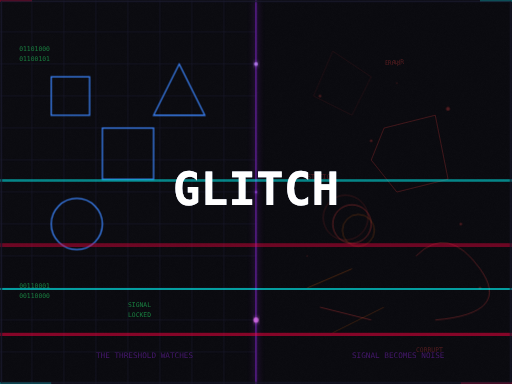
t = 0.00 s
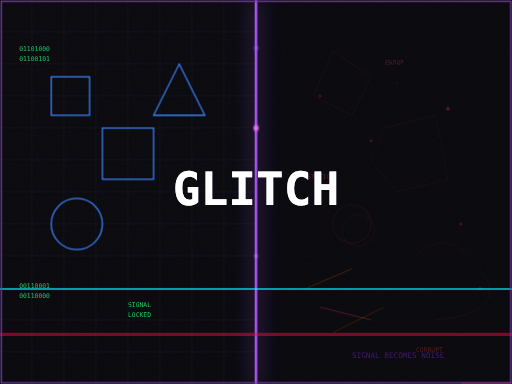
t = 1.50 s
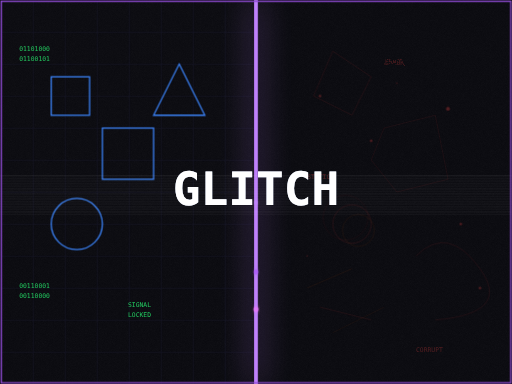
t = 2.92 s
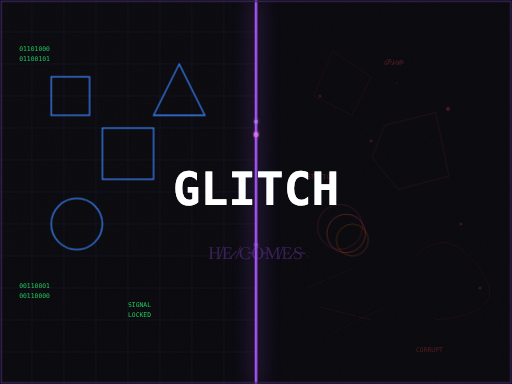
t = 4.45 s
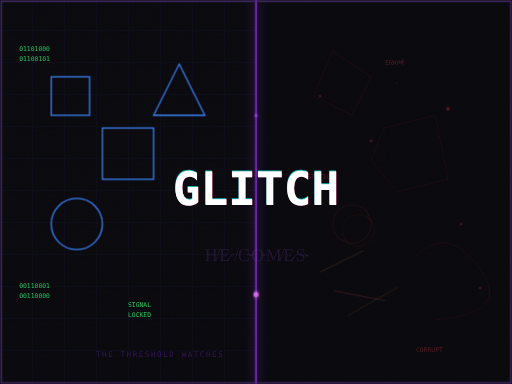
t = 5.80 s
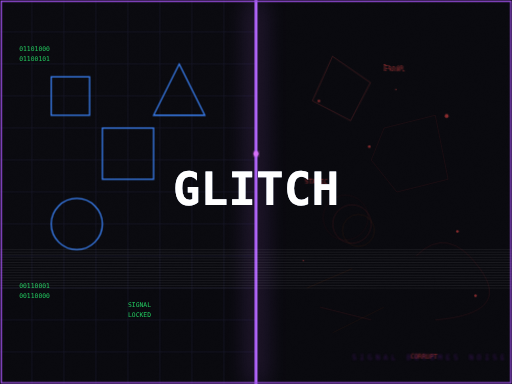
t = 7.30 s

The animated SVG that drew these frames (rendered in a browser with its animation timeline set to each time). Animation: 7 SMIL elements (animate=7), 11 CSS @keyframes rules; one cycle of 8.80 s, repeats indefinitely.

<svg xmlns="http://www.w3.org/2000/svg" viewBox="0 0 800 600" width="800" height="600">
  <defs>
    <style>
      /* Base styles */
      .background { fill: #0a0a0f; }

      /* Scan lines */
      @keyframes scanMove {
        0% { transform: translateY(-600px); }
        100% { transform: translateY(600px); }
      }

      .scanlines {
        animation: scanMove 4s linear infinite;
      }

      /* Threshold pulse */
      @keyframes thresholdPulse {
        0%, 100% {
          stroke: #6b21a8;
          stroke-width: 2;
          filter: drop-shadow(0 0 5px #6b21a8);
        }
        25% {
          stroke: #a855f7;
          stroke-width: 4;
          filter: drop-shadow(0 0 15px #a855f7);
        }
        50% {
          stroke: #c084fc;
          stroke-width: 6;
          filter: drop-shadow(0 0 25px #c084fc);
        }
        75% {
          stroke: #a855f7;
          stroke-width: 4;
          filter: drop-shadow(0 0 15px #a855f7);
        }
      }

      .threshold {
        animation: thresholdPulse 2s ease-in-out infinite;
      }

      /* Signal side - ordered geometry glitch */
      @keyframes signalGlitch {
        0%, 90%, 100% {
          transform: translate(0, 0);
          opacity: 1;
        }
        92% {
          transform: translate(-5px, 2px);
          opacity: 0.8;
        }
        94% {
          transform: translate(3px, -3px);
          opacity: 0.6;
        }
        96% {
          transform: translate(-2px, 4px);
          opacity: 0.9;
        }
        98% {
          transform: translate(4px, -1px);
          opacity: 0.7;
        }
      }

      .signal-shape {
        animation: signalGlitch 3s ease-in-out infinite;
      }

      .signal-shape:nth-child(2) { animation-delay: 0.5s; }
      .signal-shape:nth-child(3) { animation-delay: 1s; }
      .signal-shape:nth-child(4) { animation-delay: 1.5s; }

      /* Noise side - chaos resolving */
      @keyframes noiseResolve {
        0%, 80%, 100% {
          opacity: 0.3;
          transform: translate(0, 0) rotate(0deg);
        }
        85% {
          opacity: 0.8;
          transform: translate(2px, -2px) rotate(2deg);
        }
        90% {
          opacity: 1;
          transform: translate(0, 0) rotate(0deg);
        }
        95% {
          opacity: 0.6;
          transform: translate(-3px, 1px) rotate(-3deg);
        }
      }

      .noise-shape {
        animation: noiseResolve 4s ease-in-out infinite;
      }

      /* RGB Split for GLITCH text */
      @keyframes rgbSplitRed {
        0%, 85%, 100% { transform: translate(0, 0); }
        87% { transform: translate(-4px, 1px); }
        89% { transform: translate(3px, -2px); }
        91% { transform: translate(-2px, 3px); }
        93% { transform: translate(5px, -1px); }
        95% { transform: translate(-3px, 2px); }
        97% { transform: translate(2px, -3px); }
      }

      @keyframes rgbSplitCyan {
        0%, 85%, 100% { transform: translate(0, 0); }
        87% { transform: translate(4px, -1px); }
        89% { transform: translate(-3px, 2px); }
        91% { transform: translate(2px, -3px); }
        93% { transform: translate(-5px, 1px); }
        95% { transform: translate(3px, -2px); }
        97% { transform: translate(-2px, 3px); }
      }

      @keyframes mainTextGlitch {
        0%, 80%, 100% {
          transform: translate(0, 0);
          clip-path: inset(0 0 0 0);
        }
        82% {
          transform: translate(-3px, 0);
          clip-path: inset(10% 0 30% 0);
        }
        84% {
          transform: translate(5px, 0);
          clip-path: inset(50% 0 10% 0);
        }
        86% {
          transform: translate(-2px, 0);
          clip-path: inset(20% 0 60% 0);
        }
        88% {
          transform: translate(4px, 0);
          clip-path: inset(70% 0 5% 0);
        }
        90% {
          transform: translate(0, 0);
          clip-path: inset(0 0 0 0);
        }
      }

      .glitch-text-red {
        fill: #ff0040;
        opacity: 0.7;
        animation: rgbSplitRed 2s ease-in-out infinite;
        mix-blend-mode: screen;
      }

      .glitch-text-cyan {
        fill: #00ffff;
        opacity: 0.7;
        animation: rgbSplitCyan 2s ease-in-out infinite;
        mix-blend-mode: screen;
      }

      .glitch-text-main {
        fill: #ffffff;
        animation: mainTextGlitch 2s ease-in-out infinite;
      }

      /* Zalgo text appearance */
      @keyframes zalgoAppear {
        0%, 70%, 100% {
          opacity: 0;
          transform: translateY(10px);
        }
        75% {
          opacity: 0.3;
          transform: translateY(5px);
        }
        80% {
          opacity: 0.8;
          transform: translateY(-2px);
        }
        85% {
          opacity: 1;
          transform: translateY(0);
        }
        90% {
          opacity: 0.6;
          transform: translateY(3px);
        }
        95% {
          opacity: 0.2;
          transform: translateY(8px);
        }
      }

      @keyframes zalgoDistort {
        0%, 100% {
          letter-spacing: 2px;
          filter: blur(0px);
        }
        25% {
          letter-spacing: 4px;
          filter: blur(1px);
        }
        50% {
          letter-spacing: 1px;
          filter: blur(0.5px);
        }
        75% {
          letter-spacing: 5px;
          filter: blur(1.5px);
        }
      }

      .zalgo-text {
        animation: zalgoAppear 6s ease-in-out infinite, zalgoDistort 3s ease-in-out infinite;
      }

      /* Static noise flicker */
      @keyframes staticFlicker {
        0%, 100% { opacity: 0.02; }
        10% { opacity: 0.05; }
        20% { opacity: 0.01; }
        30% { opacity: 0.04; }
        40% { opacity: 0.02; }
        50% { opacity: 0.06; }
        60% { opacity: 0.01; }
        70% { opacity: 0.03; }
        80% { opacity: 0.05; }
        90% { opacity: 0.02; }
      }

      .static-noise {
        animation: staticFlicker 0.5s linear infinite;
      }

      /* Glitch bar effects */
      @keyframes glitchBar {
        0%, 95%, 100% {
          transform: scaleX(0);
          opacity: 0;
        }
        96% {
          transform: scaleX(1);
          opacity: 0.8;
        }
        97% {
          transform: scaleX(0.3);
          opacity: 0.4;
        }
        98% {
          transform: scaleX(0.8);
          opacity: 0.6;
        }
        99% {
          transform: scaleX(0.1);
          opacity: 0.2;
        }
      }

      .glitch-bar {
        animation: glitchBar 4s ease-in-out infinite;
        transform-origin: left center;
      }

      .glitch-bar:nth-child(1) { animation-delay: 0s; }
      .glitch-bar:nth-child(2) { animation-delay: 0.7s; }
      .glitch-bar:nth-child(3) { animation-delay: 1.4s; }
      .glitch-bar:nth-child(4) { animation-delay: 2.1s; }
      .glitch-bar:nth-child(5) { animation-delay: 2.8s; }
    </style>

    <!-- Noise pattern filter -->
    <filter id="noise" x="0%" y="0%" width="100%" height="100%">
      <feTurbulence type="fractalNoise" baseFrequency="0.9" numOctaves="4" result="noise"/>
      <feColorMatrix type="saturate" values="0"/>
    </filter>

    <!-- Glow filter -->
    <filter id="glow">
      <feGaussianBlur stdDeviation="3" result="coloredBlur"/>
      <feMerge>
        <feMergeNode in="coloredBlur"/>
        <feMergeNode in="SourceGraphic"/>
      </feMerge>
    </filter>

    <!-- Distortion filter -->
    <filter id="distort">
      <feTurbulence type="turbulence" baseFrequency="0.05" numOctaves="2" result="turbulence">
        <animate attributeName="baseFrequency" values="0.05;0.08;0.05" dur="2s" repeatCount="indefinite"/>
      </feTurbulence>
      <feDisplacementMap in2="turbulence" in="SourceGraphic" scale="5" xChannelSelector="R" yChannelSelector="G"/>
    </filter>
  </defs>

  <!-- Background -->
  <rect class="background" width="800" height="600"/>

  <!-- Static noise overlay -->
  <rect class="static-noise" width="800" height="600" filter="url(#noise)" opacity="0.03"/>

  <!-- SIGNAL SIDE (Left) - Ordered geometry -->
  <g id="signal-side">
    <!-- Grid pattern -->
    <g class="signal-shape" stroke="#1a1a2e" stroke-width="1" fill="none">
      <line x1="50" y1="0" x2="50" y2="600"/>
      <line x1="100" y1="0" x2="100" y2="600"/>
      <line x1="150" y1="0" x2="150" y2="600"/>
      <line x1="200" y1="0" x2="200" y2="600"/>
      <line x1="250" y1="0" x2="250" y2="600"/>
      <line x1="300" y1="0" x2="300" y2="600"/>
      <line x1="350" y1="0" x2="350" y2="600"/>
      <line x1="0" y1="50" x2="400" y2="50"/>
      <line x1="0" y1="100" x2="400" y2="100"/>
      <line x1="0" y1="150" x2="400" y2="150"/>
      <line x1="0" y1="200" x2="400" y2="200"/>
      <line x1="0" y1="250" x2="400" y2="250"/>
      <line x1="0" y1="300" x2="400" y2="300"/>
      <line x1="0" y1="350" x2="400" y2="350"/>
      <line x1="0" y1="400" x2="400" y2="400"/>
      <line x1="0" y1="450" x2="400" y2="450"/>
      <line x1="0" y1="500" x2="400" y2="500"/>
      <line x1="0" y1="550" x2="400" y2="550"/>
    </g>

    <!-- Ordered shapes -->
    <g class="signal-shape">
      <rect x="80" y="120" width="60" height="60" fill="none" stroke="#3b82f6" stroke-width="2"/>
      <rect x="160" y="200" width="80" height="80" fill="none" stroke="#3b82f6" stroke-width="2"/>
      <circle cx="120" cy="350" r="40" fill="none" stroke="#3b82f6" stroke-width="2"/>
      <polygon points="280,100 320,180 240,180" fill="none" stroke="#3b82f6" stroke-width="2"/>
    </g>

    <!-- Data streams -->
    <g class="signal-shape" fill="#22c55e" font-family="monospace" font-size="10" opacity="0.6">
      <text x="30" y="80">01101000</text>
      <text x="30" y="95">01100101</text>
      <text x="30" y="450">00110001</text>
      <text x="30" y="465">00110000</text>
      <text x="200" y="480">SIGNAL</text>
      <text x="200" y="495">LOCKED</text>
    </g>
  </g>

  <!-- NOISE SIDE (Right) - Chaos -->
  <g id="noise-side">
    <!-- Chaotic shapes -->
    <g class="noise-shape" style="animation-delay: 0s;">
      <polygon points="520,80 580,120 550,180 490,150" fill="none" stroke="#ef4444" stroke-width="1" opacity="0.5"/>
    </g>
    <g class="noise-shape" style="animation-delay: 0.5s;">
      <polygon points="600,200 680,180 700,280 620,300 580,250" fill="none" stroke="#ef4444" stroke-width="1" opacity="0.4"/>
    </g>
    <g class="noise-shape" style="animation-delay: 1s;">
      <circle cx="550" cy="350" r="30" fill="none" stroke="#ef4444" stroke-width="1" opacity="0.6"/>
      <circle cx="560" cy="360" r="25" fill="none" stroke="#f97316" stroke-width="1" opacity="0.4"/>
      <circle cx="540" cy="340" r="35" fill="none" stroke="#ef4444" stroke-width="1" opacity="0.3"/>
    </g>
    <g class="noise-shape" style="animation-delay: 1.5s;">
      <path d="M 650 400 Q 700 350 750 420 T 680 500" fill="none" stroke="#ef4444" stroke-width="1" opacity="0.5"/>
    </g>
    <g class="noise-shape" style="animation-delay: 2s;">
      <line x1="480" y1="450" x2="550" y2="420" stroke="#f97316" stroke-width="1" opacity="0.4"/>
      <line x1="500" y1="480" x2="580" y2="500" stroke="#ef4444" stroke-width="1" opacity="0.5"/>
      <line x1="520" y1="520" x2="600" y2="480" stroke="#f97316" stroke-width="1" opacity="0.3"/>
    </g>

    <!-- Noise text -->
    <g fill="#ef4444" font-family="monospace" font-size="10" opacity="0.4" class="noise-shape">
      <text x="600" y="100" filter="url(#distort)">ERR0R</text>
      <text x="480" y="280">STATIC</text>
      <text x="650" y="550">CORRUPT</text>
    </g>

    <!-- Random noise dots -->
    <g class="noise-shape" fill="#ef4444" opacity="0.3">
      <circle cx="500" cy="150" r="2"/>
      <circle cx="620" cy="130" r="1"/>
      <circle cx="700" cy="170" r="3"/>
      <circle cx="580" cy="220" r="2"/>
      <circle cx="720" cy="350" r="2"/>
      <circle cx="480" cy="400" r="1"/>
      <circle cx="750" cy="450" r="2"/>
    </g>
  </g>

  <!-- THE THRESHOLD - Center pulsing line -->
  <g id="threshold">
    <line class="threshold" x1="400" y1="0" x2="400" y2="600" stroke="#a855f7" stroke-width="3"/>

    <!-- Threshold energy particles -->
    <g filter="url(#glow)">
      <circle cx="400" cy="100" r="3" fill="#c084fc" opacity="0.8">
        <animate attributeName="cy" values="100;500;100" dur="4s" repeatCount="indefinite"/>
        <animate attributeName="opacity" values="0.8;0.2;0.8" dur="4s" repeatCount="indefinite"/>
      </circle>
      <circle cx="400" cy="300" r="2" fill="#a855f7" opacity="0.6">
        <animate attributeName="cy" values="300;50;550;300" dur="5s" repeatCount="indefinite"/>
        <animate attributeName="r" values="2;4;2" dur="2s" repeatCount="indefinite"/>
      </circle>
      <circle cx="400" cy="500" r="4" fill="#e879f9" opacity="0.7">
        <animate attributeName="cy" values="500;200;500" dur="3s" repeatCount="indefinite"/>
      </circle>
    </g>
  </g>

  <!-- Scan lines -->
  <g class="scanlines" opacity="0.1">
    <line x1="0" y1="0" x2="800" y2="0" stroke="#ffffff" stroke-width="1"/>
    <line x1="0" y1="4" x2="800" y2="4" stroke="#ffffff" stroke-width="1"/>
    <line x1="0" y1="8" x2="800" y2="8" stroke="#ffffff" stroke-width="1"/>
    <line x1="0" y1="12" x2="800" y2="12" stroke="#ffffff" stroke-width="1"/>
    <line x1="0" y1="16" x2="800" y2="16" stroke="#ffffff" stroke-width="1"/>
    <line x1="0" y1="20" x2="800" y2="20" stroke="#ffffff" stroke-width="1"/>
    <line x1="0" y1="24" x2="800" y2="24" stroke="#ffffff" stroke-width="1"/>
    <line x1="0" y1="28" x2="800" y2="28" stroke="#ffffff" stroke-width="1"/>
    <line x1="0" y1="32" x2="800" y2="32" stroke="#ffffff" stroke-width="1"/>
    <line x1="0" y1="36" x2="800" y2="36" stroke="#ffffff" stroke-width="1"/>
    <line x1="0" y1="40" x2="800" y2="40" stroke="#ffffff" stroke-width="1"/>
    <line x1="0" y1="44" x2="800" y2="44" stroke="#ffffff" stroke-width="1"/>
    <line x1="0" y1="48" x2="800" y2="48" stroke="#ffffff" stroke-width="1"/>
    <line x1="0" y1="52" x2="800" y2="52" stroke="#ffffff" stroke-width="1"/>
    <line x1="0" y1="56" x2="800" y2="56" stroke="#ffffff" stroke-width="1"/>
    <line x1="0" y1="60" x2="800" y2="60" stroke="#ffffff" stroke-width="1"/>
  </g>

  <!-- Glitch displacement bars -->
  <g id="glitch-bars">
    <rect class="glitch-bar" x="0" y="150" width="800" height="8" fill="#ff0040" opacity="0.6"/>
    <rect class="glitch-bar" x="0" y="280" width="800" height="4" fill="#00ffff" opacity="0.5"/>
    <rect class="glitch-bar" x="0" y="380" width="800" height="6" fill="#ff0040" opacity="0.4"/>
    <rect class="glitch-bar" x="0" y="450" width="800" height="3" fill="#00ffff" opacity="0.6"/>
    <rect class="glitch-bar" x="0" y="520" width="800" height="5" fill="#ff0040" opacity="0.5"/>
  </g>

  <!-- GLITCH TEXT with RGB split -->
  <g id="glitch-text" font-family="monospace" font-size="72" font-weight="bold" text-anchor="middle">
    <!-- Red layer (offset) -->
    <text class="glitch-text-red" x="400" y="320">GLITCH</text>

    <!-- Cyan layer (offset) -->
    <text class="glitch-text-cyan" x="400" y="320">GLITCH</text>

    <!-- Main white text -->
    <text class="glitch-text-main" x="400" y="320">GLITCH</text>
  </g>

  <!-- Zalgo text - HE COMES -->
  <g class="zalgo-text" font-family="serif" font-size="28" fill="#a855f7" text-anchor="middle" filter="url(#glow)">
    <text x="400" y="400">H&#x0338;E&#x0337; &#x0338;C&#x0334;O&#x0335;M&#x0338;E&#x0337;S&#x0334;</text>
  </g>

  <!-- Additional corruption text -->
  <g font-family="monospace" font-size="12" fill="#6b21a8" opacity="0.6">
    <text x="150" y="560" class="zalgo-text" style="animation-delay: 1s;">THE THRESHOLD WATCHES</text>
    <text x="550" y="560" class="zalgo-text" style="animation-delay: 2s;">SIGNAL BECOMES NOISE</text>
  </g>

  <!-- Corner glitch artifacts -->
  <g opacity="0.4">
    <rect x="0" y="0" width="50" height="3" fill="#ff0040" class="glitch-bar" style="animation-delay: 0.3s;"/>
    <rect x="750" y="0" width="50" height="3" fill="#00ffff" class="glitch-bar" style="animation-delay: 0.8s;"/>
    <rect x="0" y="597" width="80" height="3" fill="#00ffff" class="glitch-bar" style="animation-delay: 1.3s;"/>
    <rect x="720" y="597" width="80" height="3" fill="#ff0040" class="glitch-bar" style="animation-delay: 1.8s;"/>
  </g>

  <!-- Frame border with glitch -->
  <rect x="2" y="2" width="796" height="596" fill="none" stroke="#1a1a2e" stroke-width="2">
    <animate attributeName="stroke" values="#1a1a2e;#a855f7;#1a1a2e" dur="5s" repeatCount="indefinite"/>
  </rect>
</svg>
